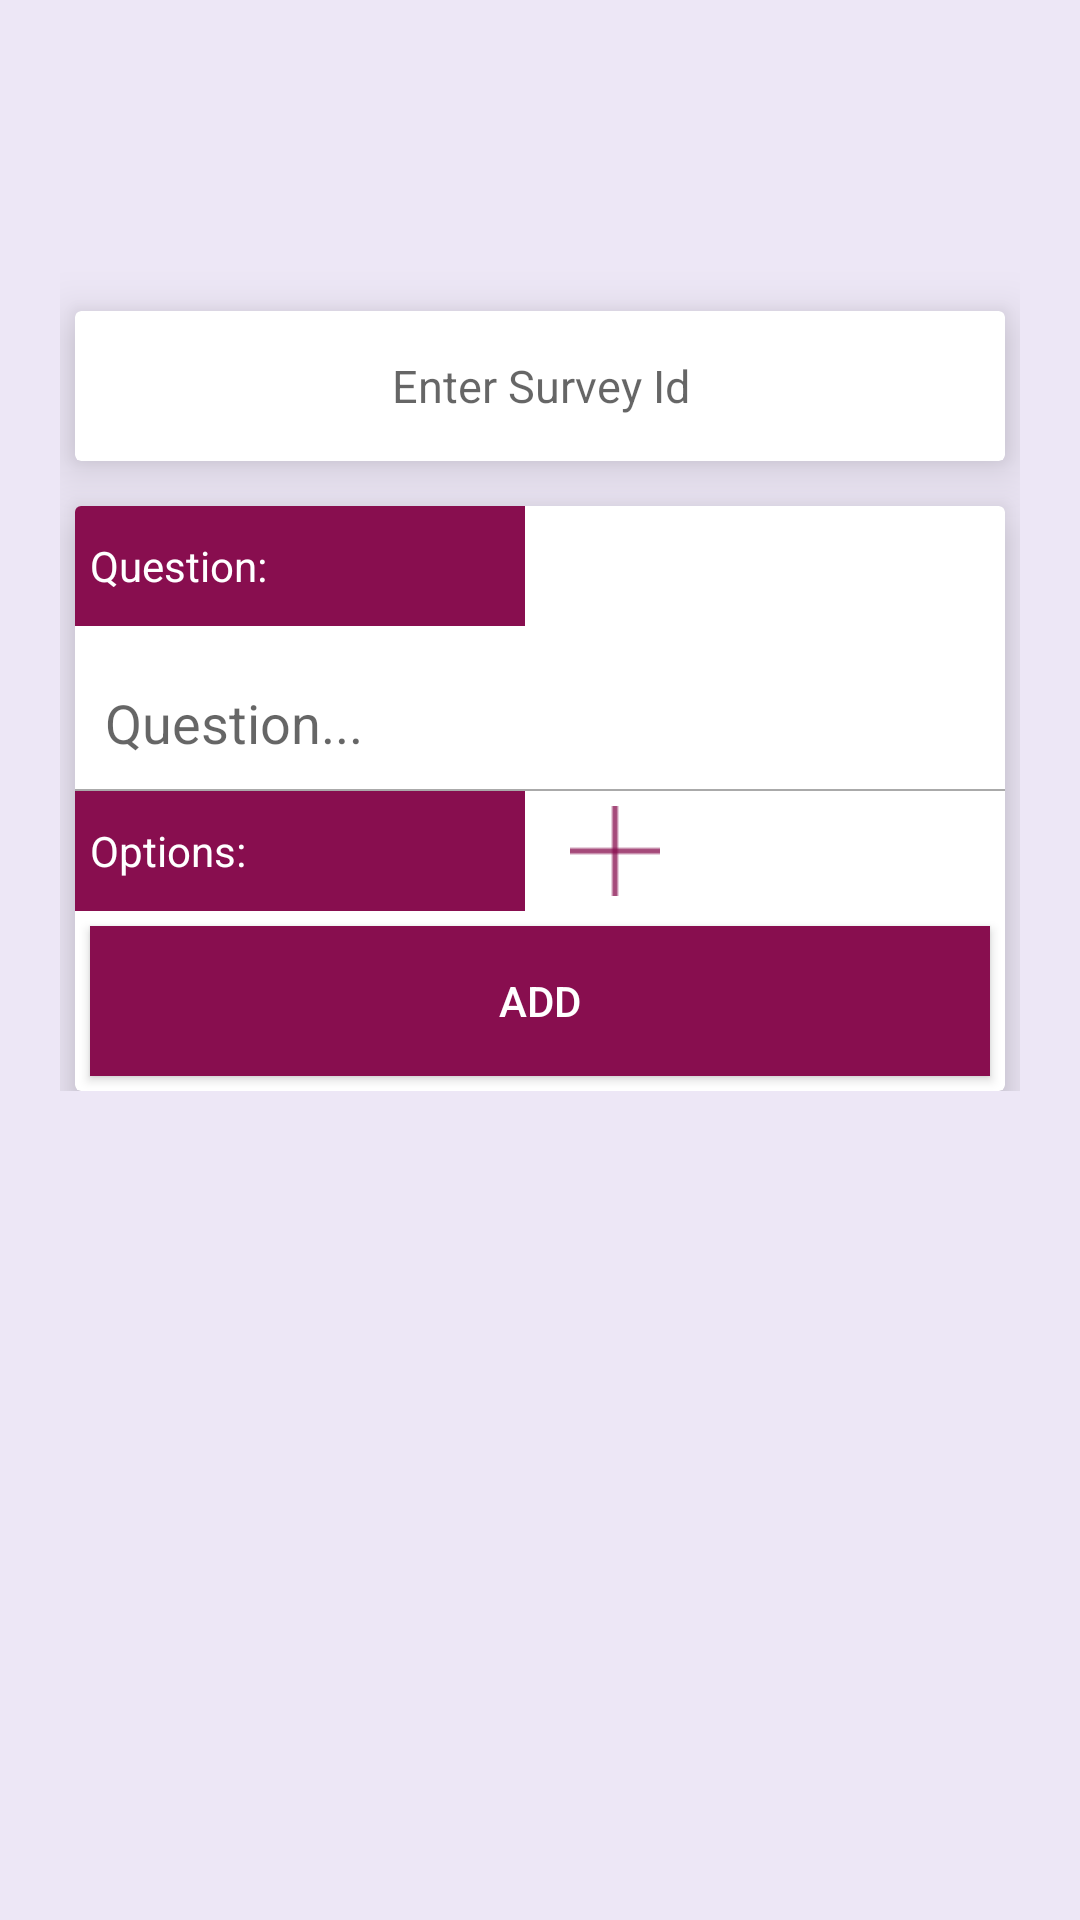

Layout XML and referenced resources for this Android screen:
<!-- AndroidManifest.xml: application theme AppTheme -->
<!-- res/layout/survey_question_creator.xml -->
<?xml version="1.0" encoding="utf-8"?>
<ScrollView xmlns:android="http://schemas.android.com/apk/res/android"
    android:layout_width="match_parent"
    android:layout_height="match_parent"
    xmlns:app="http://schemas.android.com/apk/res-auto"
    xmlns:card_view="http://schemas.android.com/tools"
    android:background="@color/transparant_color"
    android:elevation="10dp"
    android:layout_marginTop="?android:attr/actionBarSize"
    android:scrollbars="none"
    android:padding="20dp">

    <android.support.constraint.ConstraintLayout
        android:layout_width="match_parent"
        android:layout_height="wrap_content"
        android:layout_marginTop="?android:attr/actionBarSize">


        <android.support.v7.widget.CardView
            android:id="@+id/card_view"
            android:layout_width="fill_parent"
            android:layout_height="50dp"
            android:layout_gravity="center"
            android:layout_margin="5dp"
            card_view:cardCornerRadius="2dp"
            card_view:contentPadding="10dp"
            app:cardElevation="10dp"
            app:layout_constraintTop_toTopOf="parent"
            app:layout_constraintBottom_toBottomOf="parent"
            app:layout_constraintHorizontal_bias="0.5"
            app:layout_constraintVertical_bias="0.1"
            card_view:background="@drawable/survey_create_panel_bg">

            <EditText
                android:id="@+id/survey_id_edt"
                android:layout_width="200dp"
                android:layout_height="wrap_content"
                android:padding="5dp"
                android:gravity="center"
                android:textColor="@color/colorAccent"
                android:textSize="15dp"
                android:layout_gravity="center"
                android:backgroundTint="@android:color/transparent"
                android:hint="@string/survey_id_hint"/>
        </android.support.v7.widget.CardView>
        <android.support.v7.widget.CardView
            android:layout_width="match_parent"
            android:layout_height="wrap_content"
            android:layout_gravity="center"
            android:layout_marginTop="15dp"
            android:layout_marginLeft="5dp"
            android:layout_marginRight="5dp"
            android:layout_marginBottom="5dp"
            app:cardElevation="10dp"
            app:layout_constraintTop_toBottomOf="@id/card_view"
            app:layout_constraintEnd_toStartOf="parent"
            app:layout_constraintEnd_toEndOf="parent">
            <LinearLayout
                android:layout_width="match_parent"
                android:layout_height="wrap_content"
                android:orientation="vertical">

                <LinearLayout
                    android:layout_width="wrap_content"
                    android:layout_height="50dp">
                    <TextView
                        android:layout_width="150dp"
                        android:layout_height="40dp"
                        android:gravity="left|center_vertical"
                        android:textColor="@color/white"
                        android:paddingLeft="5dp"
                        android:background="@color/colorAccent"
                        android:text="@string/question_hdng_text"/>
                </LinearLayout>
                <EditText
                    android:id="@+id/question_txt_edt"
                    android:layout_width="match_parent"
                    android:layout_height="wrap_content"
                    android:hint="Question..."
                    android:maxLines="10"
                    android:padding="5dp"
                    android:layout_margin="5dp"
                    android:textSize="18dp"
                    android:backgroundTint="@android:color/transparent" />
                <LinearLayout
                    android:layout_width="match_parent"
                    android:layout_height="0.5dp"
                    android:padding="5dp"
                    android:background="@android:color/darker_gray">
                </LinearLayout>
                <LinearLayout
                    android:layout_width="match_parent"
                    android:layout_height="40dp"
                    android:orientation="horizontal">
                    <LinearLayout
                        android:layout_width="wrap_content"
                        android:layout_height="match_parent"
                        android:layout_gravity="center">
                        <TextView
                            android:layout_width="150dp"
                            android:layout_height="40dp"
                            android:gravity="left|center_vertical"
                            android:textColor="@color/white"
                            android:paddingLeft="5dp"
                            android:background="@color/colorAccent"
                            android:text="@string/option_hdng_text"/>
                    </LinearLayout>
                    <LinearLayout
                        android:layout_width="50dp"
                        android:layout_height="match_parent"
                        android:layout_marginLeft="5dp"
                        android:gravity="center">
                        <ImageButton
                            android:id="@+id/add_option_btn"
                            android:layout_width="30dp"
                            android:layout_height="30dp"
                            android:layout_gravity="center"
                            android:background="@drawable/add"/>
                    </LinearLayout>
                </LinearLayout>
                <LinearLayout
                    android:id="@+id/option_layout"
                    android:layout_width="match_parent"
                    android:layout_height="wrap_content"
                    android:orientation="vertical">
                </LinearLayout>
                <Button
                    android:id="@+id/add_question_btn"
                    android:layout_width="match_parent"
                    android:layout_height="50dp"
                    android:layout_margin="5dp"
                    android:background="@color/colorAccent"
                    android:text="@string/sbmit_qn_text"
                    android:textColor="@color/white" />

            </LinearLayout>
        </android.support.v7.widget.CardView>
    </android.support.constraint.ConstraintLayout>
</ScrollView>
<!-- resources referenced by this layout -->
<resources>
  <color name="colorAccent">#880E4F</color>
  <color name="transparant_color">#EDE7F6</color>
  <color name="white">#fff</color>
  <!-- drawable add: png bitmap (drawable, 374 bytes) -->
  <!-- drawable survey_create_panel_bg (drawable) -->
  <?xml version="1.0" encoding="utf-8"?>
  <shape xmlns:android="http://schemas.android.com/apk/res/android">
  
      <stroke
          android:width="1dp"
          android:color="@color/colorPrimary"/>
      <solid
          android:color="@color/white"/>
      <corners
          android:topLeftRadius="5dp"
          android:topRightRadius="5dp"/>
  </shape>
  <string name="option_hdng_text">Options:</string>
  <string name="question_hdng_text">Question:</string>
  <string name="sbmit_qn_text">ADD</string>
  <string name="survey_id_hint">Enter Survey Id</string>
  <style name="AppTheme" parent="MyMaterialTheme.Base">
          
          <item name="android:windowContentTransitions">true</item>
          <item name="android:windowAllowEnterTransitionOverlap">true</item>
          <item name="android:windowAllowReturnTransitionOverlap">true</item>
          <item name="android:windowSharedElementEnterTransition">@android:transition/move</item>
          <item name="android:windowSharedElementExitTransition">@android:transition/move</item>
      </style>
  <color name="colorPrimary">#2C2A5B</color>
  <style name="MyMaterialTheme.Base" parent="Theme.AppCompat.Light.DarkActionBar">
          
          <item name="windowNoTitle">true</item>
          <item name="windowActionBar">false</item>
          <item name="colorPrimary">@color/colorPrimary</item>
          <item name="colorPrimaryDark">@color/colorPrimaryDark</item>
          <item name="colorAccent">@color/colorAccent</item>
      </style>
  <color name="colorPrimaryDark">#2C2A5B</color>
</resources>
